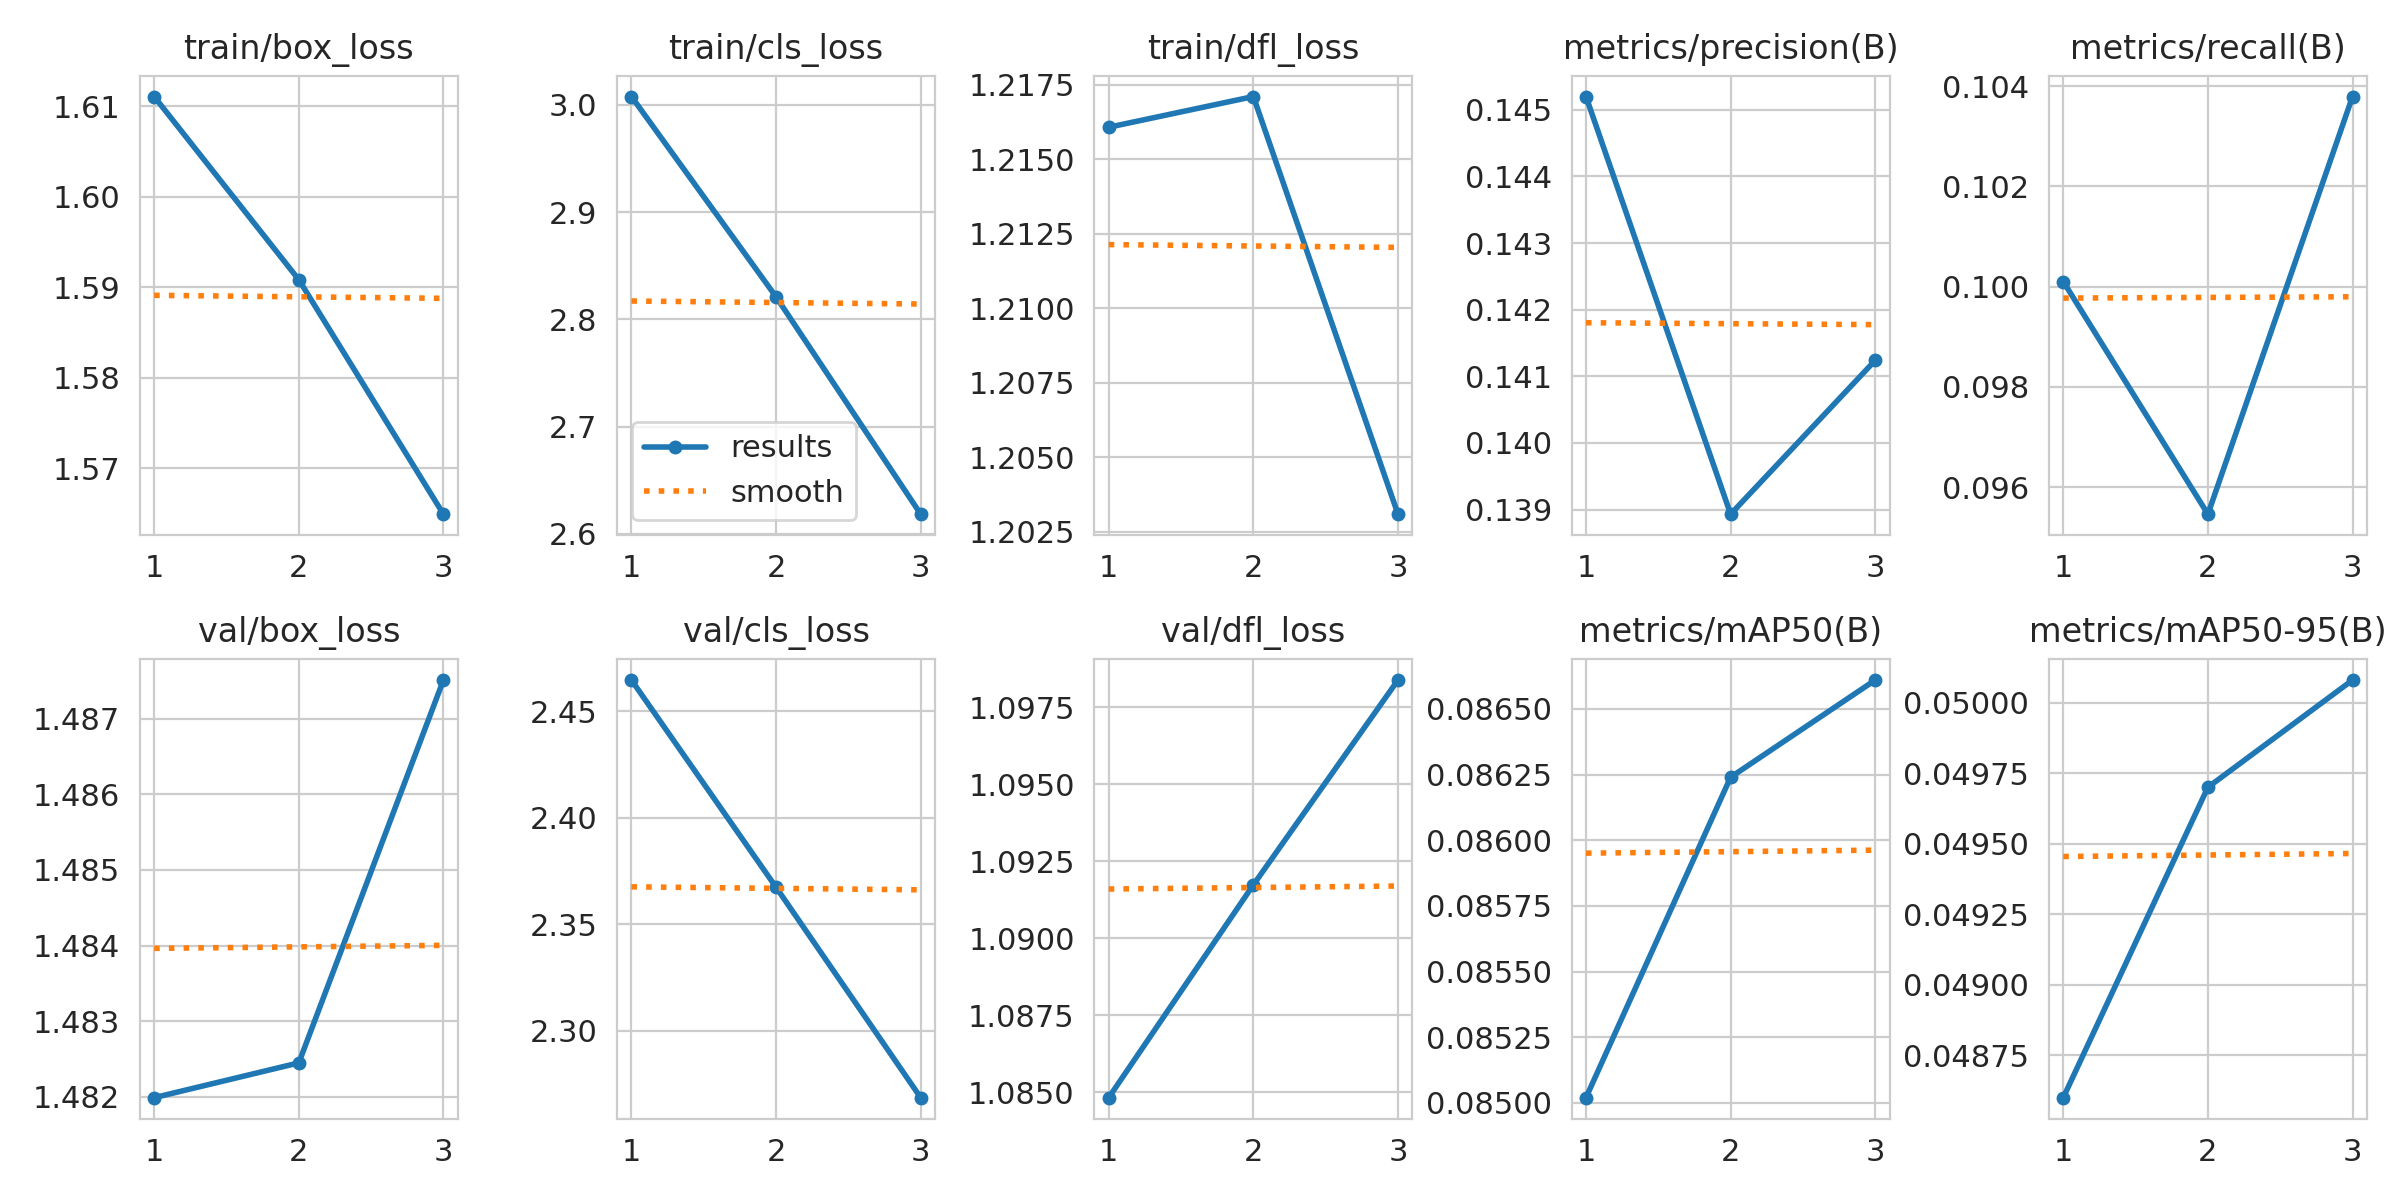

The file beside this chart, header and first rows:
epoch, time, train/box_loss, train/cls_loss, train/dfl_loss, metrics/precision(B), metrics/recall(B), metrics/mAP50(B), metrics/mAP50-95(B), val/box_loss, val/cls_loss, val/dfl_loss, lr/pg0, lr/pg1, lr/pg2
1, 10.27, 1.611, 3.008, 1.216, 0.1452, 0.1001, 0.08502, 0.0486, 1.482, 2.465, 1.085, 0.02505, 3.96881e-05, 3.96881e-05
2, 20.22, 1.591, 2.821, 1.217, 0.1389, 0.09546, 0.08624, 0.0497, 1.482, 2.367, 1.092, 0.0207, 5.50814e-05, 5.50814e-05
3, 30.24, 1.565, 2.618, 1.203, 0.1412, 0.1038, 0.08661, 0.05008, 1.488, 2.268, 1.098, 0.01632, 4.24095e-05, 4.24095e-05
